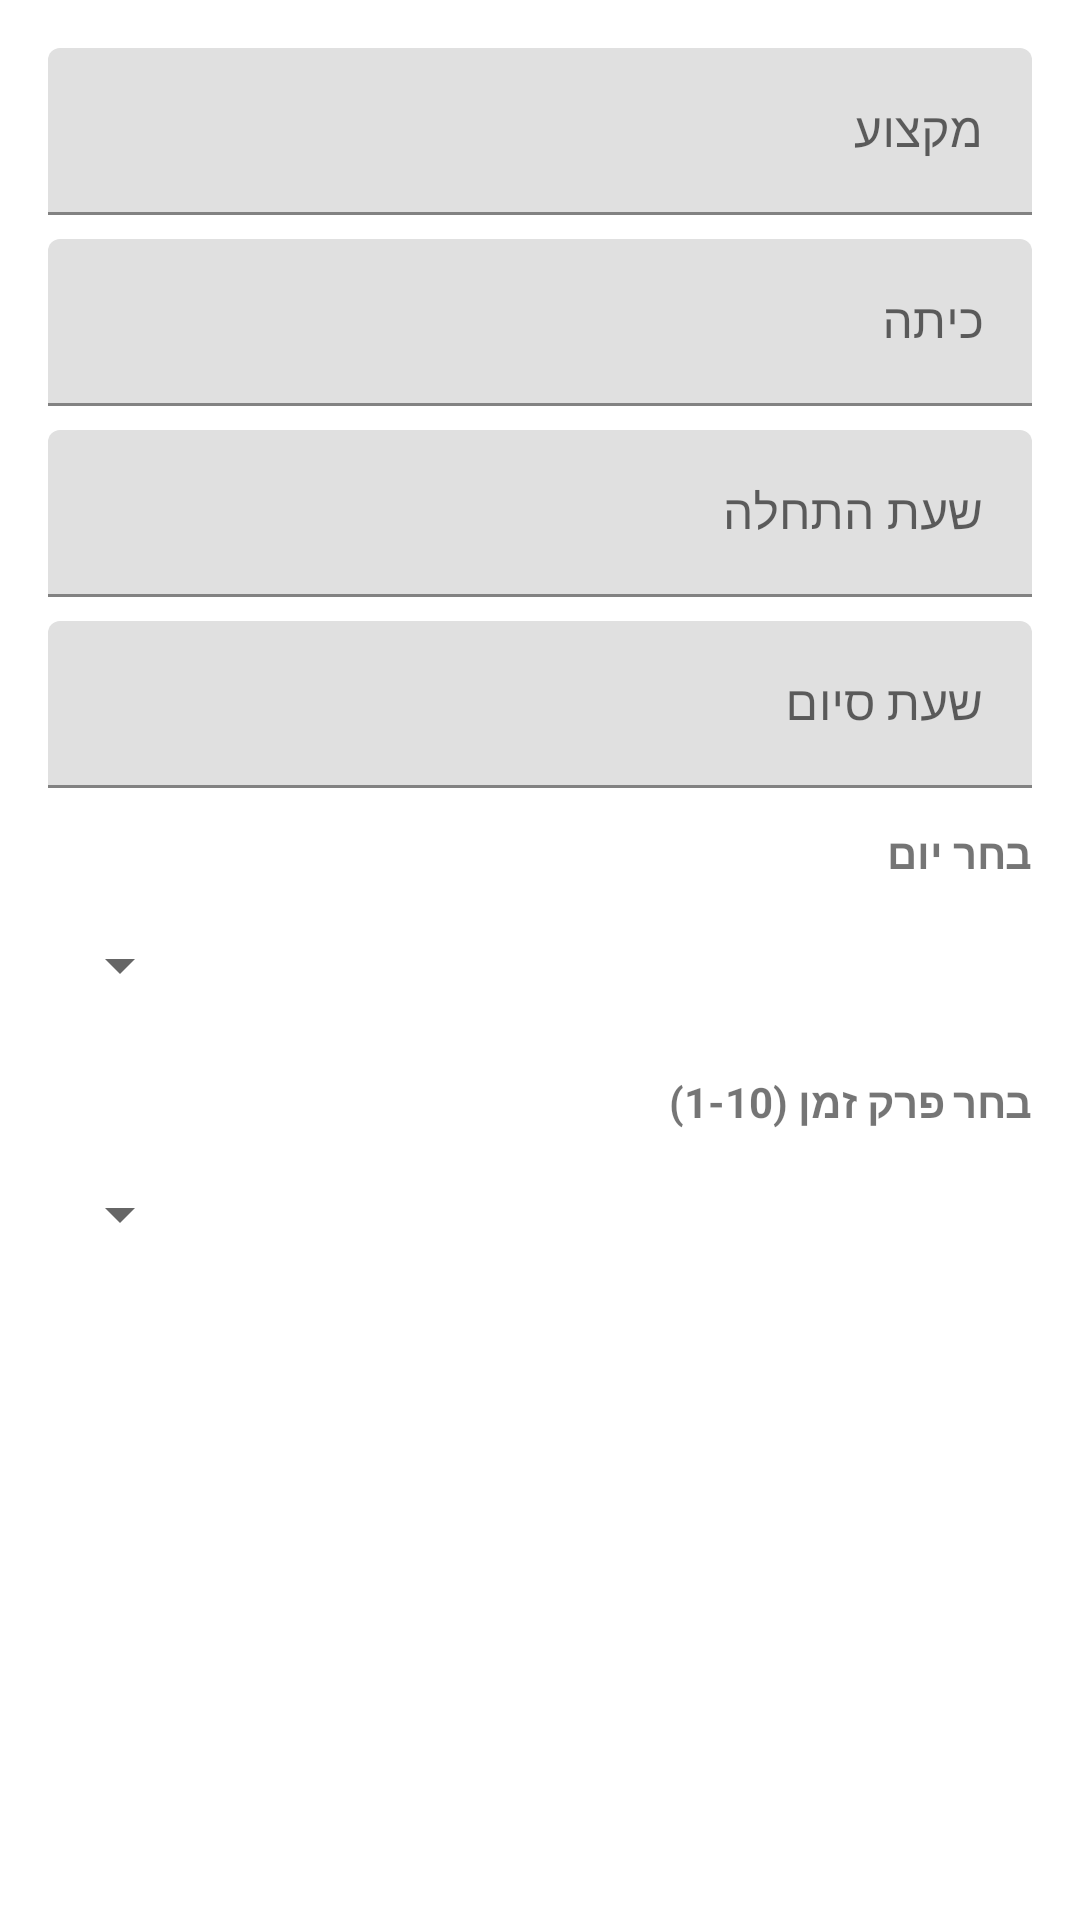

Android layout source for this screen:
<!-- AndroidManifest.xml: application theme Theme.MyPerfectScheduleApp -->
<!-- res/layout/dialog_add_lesson.xml -->
<?xml version="1.0" encoding="utf-8"?>
<LinearLayout xmlns:android="http://schemas.android.com/apk/res/android"
    android:layout_width="match_parent"
    android:layout_height="wrap_content"
    android:orientation="vertical"
    android:padding="16dp"
    android:layoutDirection="rtl">

    
    <com.google.android.material.textfield.TextInputLayout
        android:layout_width="match_parent"
        android:layout_height="wrap_content"
        android:hint="מקצוע">

        <com.google.android.material.textfield.TextInputEditText
            android:id="@+id/editSubject"
            android:layout_width="match_parent"
            android:layout_height="wrap_content"
            android:inputType="text" />
    </com.google.android.material.textfield.TextInputLayout>

    
    <com.google.android.material.textfield.TextInputLayout
        android:layout_width="match_parent"
        android:layout_height="wrap_content"
        android:layout_marginTop="8dp"
        android:hint="כיתה">

        <com.google.android.material.textfield.TextInputEditText
            android:id="@+id/editRoom"
            android:layout_width="match_parent"
            android:layout_height="wrap_content"
            android:inputType="text" />
    </com.google.android.material.textfield.TextInputLayout>

    
    <com.google.android.material.textfield.TextInputLayout
        android:layout_width="match_parent"
        android:layout_height="wrap_content"
        android:layout_marginTop="8dp"
        android:hint="שעת התחלה">

        <com.google.android.material.textfield.TextInputEditText
            android:id="@+id/editStartTime"
            android:layout_width="match_parent"
            android:layout_height="wrap_content"
            android:focusable="false"
            android:clickable="true"
            android:inputType="none" />
    </com.google.android.material.textfield.TextInputLayout>

    
    <com.google.android.material.textfield.TextInputLayout
        android:layout_width="match_parent"
        android:layout_height="wrap_content"
        android:layout_marginTop="8dp"
        android:hint="שעת סיום">

        <com.google.android.material.textfield.TextInputEditText
            android:id="@+id/editEndTime"
            android:layout_width="match_parent"
            android:layout_height="wrap_content"
            android:focusable="false"
            android:clickable="true"
            android:inputType="none" />
    </com.google.android.material.textfield.TextInputLayout>

    
    <TextView
        android:layout_width="match_parent"
        android:layout_height="wrap_content"
        android:text="בחר יום"
        android:layout_marginTop="12dp"
        android:textSize="14sp"
        android:textStyle="bold" />

    <Spinner
        android:id="@+id/spinnerDay"
        android:layout_width="match_parent"
        android:layout_height="wrap_content"
        android:layout_marginTop="4dp"
        android:minHeight="48dp" />

    
    <TextView
        android:layout_width="match_parent"
        android:layout_height="wrap_content"
        android:text="בחר פרק זמן (1-10)"
        android:layout_marginTop="12dp"
        android:textSize="14sp"
        android:textStyle="bold" />

    <Spinner
        android:id="@+id/spinnerPeriod"
        android:layout_width="match_parent"
        android:layout_height="wrap_content"
        android:layout_marginTop="4dp"
        android:minHeight="48dp" />

</LinearLayout>
<!-- resources referenced by this layout -->
<resources>
  <style name="Theme.MyPerfectScheduleApp" parent="Theme.MaterialComponents.DayNight.NoActionBar">
  
          
          <item name="colorPrimary">@color/purple_500</item>
          <item name="colorPrimaryVariant">@color/purple_700</item>
          <item name="colorOnPrimary">@color/white</item>
  
          
          <item name="colorSecondary">@color/teal_200</item>
          <item name="colorOnSecondary">@color/white</item>
  
          
          <item name="android:statusBarColor">@color/purple_700</item>
          
          <item name="android:windowLightStatusBar">false</item>
      </style>
  <color name="purple_500">#9C27B0</color>
  <color name="purple_700">#7B1FA2</color>
  <color name="white">#FFFFFFFF</color>
  <color name="teal_200">#FF03DAC5</color>
</resources>
